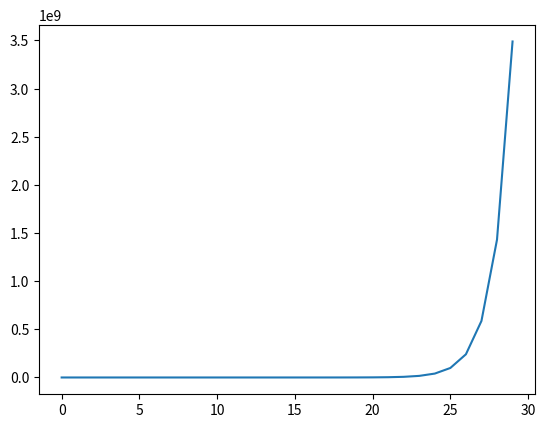

Write Python code to recreate this figure.
import numpy as np
import matplotlib.pyplot as plt
import time
np.random.seed(int(time.time()))

size = 100000
bins = 1000

iters = 30

u = np.random.uniform(low=-1.0, high=1.0, size=size)
n1 = np.random.uniform(low=-1.0, high=1.0, size=size)
n2 = np.random.uniform(low=-1.0, high=1.0, size=size)
n3 = np.random.uniform(low=-1.0, high=1.0, size=size)
n4 = np.random.uniform(low=-1.0, high=1.0, size=size)

for i in range(iters):
    u[i] = u[0]
    n1[i] = n1[0]
    n2[i] = n2[0]
    n3[i] = n3[0]
    n4[i] = n4[0]

state_u = np.random.uniform(low=-1.0, high=1.0, size=size)
state_y = np.zeros(size)

a = np.zeros((iters, size))
a_n = np.zeros((iters, size))
b = np.zeros((iters, size))
c = np.zeros((iters, size))
c_n = np.zeros((iters, size))
d = np.zeros((iters, size))
y = np.zeros((iters, size))
y_d = np.zeros((iters, size))
y_d_c = np.zeros((iters, size))
y_d_c_n = np.zeros((iters, size))
e = np.zeros((iters, size))
e_n = np.zeros((iters, size))

c1 = 0.05
c2 = 0.25
c3 = 0.6

for i in range(iters):
    a[i] = u[i] * c1
    a_n[i] = a[i] + n1[i]

    if (i - 1 < 0):
        b[i] = state_u
        y_d[i] = state_y
    else:
        b[i] = u[i-1]
        y_d[i] = y[i-1]
   
    e[i] = a_n[i] * y_d[i]
    e_n[i] = e[i] + n4[i]

    c[i] = b[i] * c2
    c_n[i] = c[i] + n2[i]

    y_d_c[i] = y_d[i] * c3
    y_d_c_n[i] = y_d_c[i] + n3[i]

    d[i] = c_n[i] + e_n[i]

    y[i] = d[i] + y_d_c_n[i]

var_arr = []

for i in y:
    var_arr.append(np.var(i))

plt.plot(var_arr)
plt.show()
exit()

# print(np.var(y[iters-1]))
plt.hist(y[iters-1], bins=bins, density=True, label="Monte Carlo Sim")
plt.show()


    